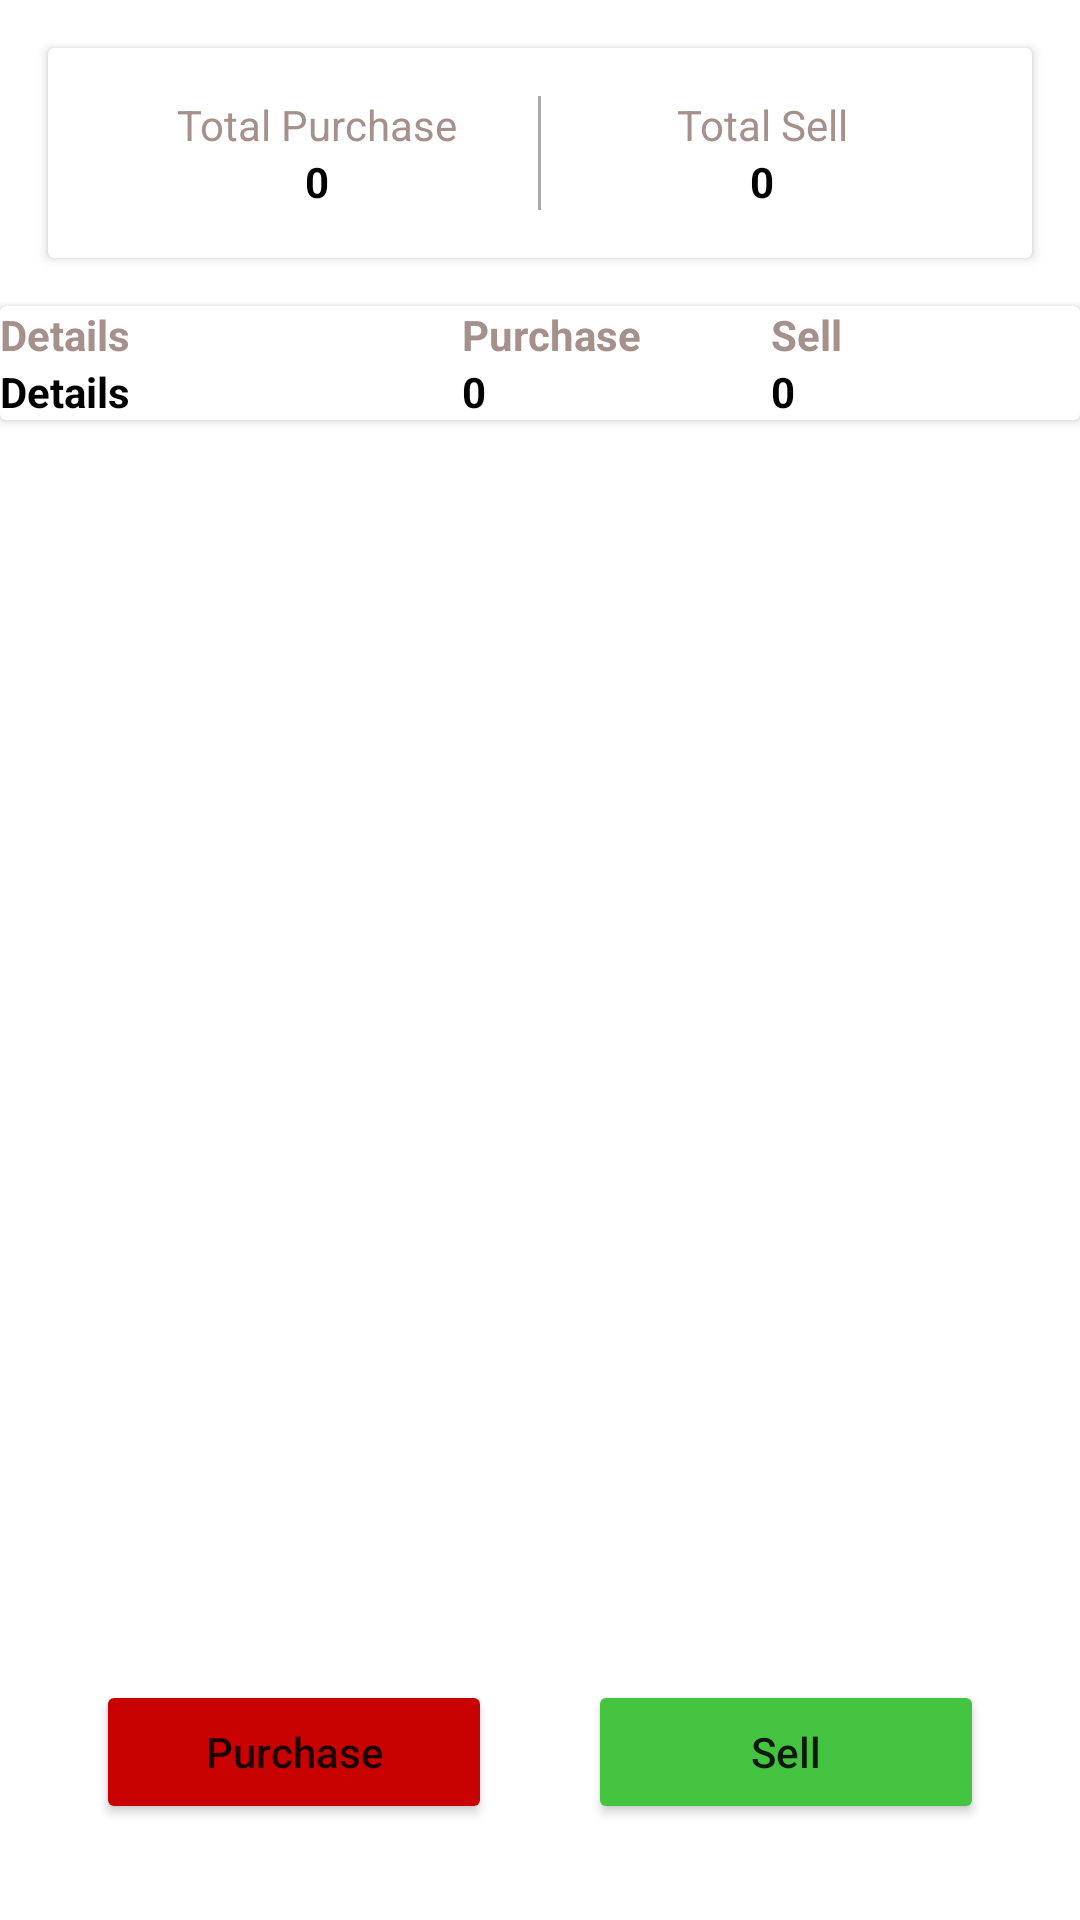

Write the Android layout XML for this screen, with the resource values it uses.
<!-- AndroidManifest.xml: application theme Theme.SellBuy -->
<!-- res/layout/main_screen.xml -->
<?xml version="1.0" encoding="utf-8"?>
<layout xmlns:android="http://schemas.android.com/apk/res/android"
    xmlns:tools="http://schemas.android.com/tools"
    xmlns:app="http://schemas.android.com/apk/res-auto">

    <LinearLayout
        android:layout_width="match_parent"
        android:layout_height="match_parent"
        android:orientation="vertical">

        <androidx.cardview.widget.CardView
            android:layout_width="match_parent"
            android:layout_height="wrap_content"
            android:layout_margin="16dp">

            <LinearLayout
                android:layout_width="match_parent"
                android:layout_height="wrap_content"
                android:layout_gravity="center"
                android:layout_margin="16dp">

                <LinearLayout
                    android:layout_width="0dp"
                    android:layout_height="wrap_content"
                    android:layout_weight="1"
                    android:orientation="vertical"
                    android:layout_gravity="center"
                    android:gravity="center_horizontal">

                    <TextView
                        android:layout_width="wrap_content"
                        android:layout_height="wrap_content"
                        android:text="@string/total_purchase"
                        android:textColor="@color/header_footer_color" />

                    <TextView
                        android:id="@+id/purchase_count_total_header"
                        android:layout_width="wrap_content"
                        android:layout_height="wrap_content"
                        android:text="0"
                        android:textStyle="bold"
                        android:textColor="@color/black" />
                </LinearLayout>

                <View
                    android:layout_width="1dp"
                    android:layout_height="fill_parent"
                    android:background="@android:color/darker_gray" />

                <LinearLayout
                    android:layout_width="0dp"
                    android:layout_height="wrap_content"
                    android:layout_weight="1"
                    android:orientation="vertical"
                    android:layout_gravity="center"
                    android:gravity="center_horizontal">

                    <TextView
                        android:layout_width="wrap_content"
                        android:layout_height="wrap_content"
                        android:text="@string/total_sell"
                        android:textColor="@color/header_footer_color" />

                    <TextView
                        android:id="@+id/sell_count_total_header"
                        android:layout_width="wrap_content"
                        android:layout_height="wrap_content"
                        android:text="0"
                        android:textStyle="bold"
                        android:textColor="@color/black" />
                </LinearLayout>
            </LinearLayout>
        </androidx.cardview.widget.CardView>


    <androidx.cardview.widget.CardView
        android:layout_width="match_parent"
        android:layout_height="wrap_content">

        <LinearLayout
            android:layout_width="match_parent"
            android:layout_height="match_parent"
            android:orientation="vertical">
            <LinearLayout
                android:layout_width="match_parent"
                android:layout_height="wrap_content"
                android:orientation="horizontal">
                <TextView
                    android:layout_width="0dp"
                    android:layout_height="wrap_content"
                    android:layout_weight="1.5"
                    android:textColor="@color/header_footer_color"
                    android:textStyle="bold"
                    android:text="@string/details"/>
                <TextView
                    android:layout_width="0dp"
                    android:layout_height="wrap_content"
                    android:layout_weight="1"
                    android:textColor="@color/header_footer_color"
                    android:textStyle="bold"
                    android:text="@string/purchase"/>
                <TextView
                    android:layout_width="0dp"
                    android:layout_height="wrap_content"
                    android:layout_weight="1"
                    android:textColor="@color/header_footer_color"
                    android:textStyle="bold"
                    android:text="@string/sell"/>
            </LinearLayout>

            <LinearLayout
                android:layout_width="match_parent"
                android:layout_height="wrap_content"
                android:orientation="horizontal">
                <TextView
                    android:id="@+id/today_date"
                    android:layout_width="0dp"
                    android:layout_height="wrap_content"
                    android:layout_weight="1.5"
                    android:textColor="@color/black"
                    android:textStyle="bold"
                    android:text="@string/details"/>
                <TextView
                    android:id="@+id/purchase_count_total"
                    android:layout_width="0dp"
                    android:layout_height="wrap_content"
                    android:layout_weight="1"
                    android:textColor="@color/black"
                    android:textStyle="bold"
                    android:text="0"/>
                <TextView
                    android:id="@+id/sell_count_total"
                    android:layout_width="0dp"
                    android:layout_height="wrap_content"
                    android:layout_weight="1"
                    android:textColor="@color/black"
                    android:textStyle="bold"
                    android:text="0"/>
            </LinearLayout>

        </LinearLayout>
    </androidx.cardview.widget.CardView>

    <androidx.recyclerview.widget.RecyclerView
        android:id="@+id/item_details_list"
        android:layout_width="match_parent"
        android:layout_height="0dp"
        android:layout_weight="1"
        app:layoutManager="androidx.recyclerview.widget.LinearLayoutManager"
        android:layout_marginVertical="8dp"/>

    <LinearLayout
        android:layout_width="match_parent"
        android:layout_height="wrap_content"
        android:layout_marginBottom="32dp"
        android:layout_marginTop="8dp"
        android:layout_marginHorizontal="32dp">
        <Button
            android:id="@+id/purchase_button"
            android:layout_width="wrap_content"
            android:layout_height="wrap_content"
            android:text="@string/purchase"
            android:layout_weight="1"
            android:layout_marginEnd="32dp"
            android:backgroundTint="@color/red"
            android:textAllCaps="false"/>
        <Button
            android:id="@+id/sell_button"
            android:layout_width="wrap_content"
            android:layout_height="wrap_content"
            android:text="@string/sell"
            android:layout_weight="1"
            android:backgroundTint="@color/green"
            android:textAllCaps="false"/>
    </LinearLayout>

    </LinearLayout>
</layout>
<!-- resources referenced by this layout -->
<resources>
  <color name="black">#FF000000</color>
  <color name="green">#FF44c441</color>
  <color name="header_footer_color">#FFA5908C</color>
  <color name="red">#FFC70200</color>
  <string name="details">Details</string>
  <string name="purchase">Purchase</string>
  <string name="sell">Sell</string>
  <string name="total_purchase">Total Purchase</string>
  <string name="total_sell">Total Sell</string>
  <style name="Theme.SellBuy" parent="Theme.MaterialComponents.DayNight.DarkActionBar">
          
          <item name="colorPrimary">@color/purple_500</item>
          <item name="colorPrimaryVariant">@color/purple_700</item>
          <item name="colorOnPrimary">@color/white</item>
          
          <item name="colorSecondary">@color/teal_200</item>
          <item name="colorSecondaryVariant">@color/teal_700</item>
          <item name="colorOnSecondary">@color/black</item>
          
          <item name="android:statusBarColor" tools:targetApi="l">?attr/colorPrimaryVariant</item>
          
          <item name="android:actionBarStyle">@style/Theme.SellBuy.AppBarStyle</item>
  
      </style>
  <color name="purple_500">#FF6200EE</color>
  <color name="purple_700">#FF3700B3</color>
  <color name="white">#FFFFFFFF</color>
  <color name="teal_200">#FF03DAC5</color>
  <color name="teal_700">#FF018786</color>
  <style name="Theme.SellBuy.AppBarStyle" parent="@android:style/Widget.Holo.Light.ActionBar">
          <item name="android:colorControlNormal">@color/black</item>
          <item name="android:foregroundTint">@color/black</item>
      </style>
</resources>
